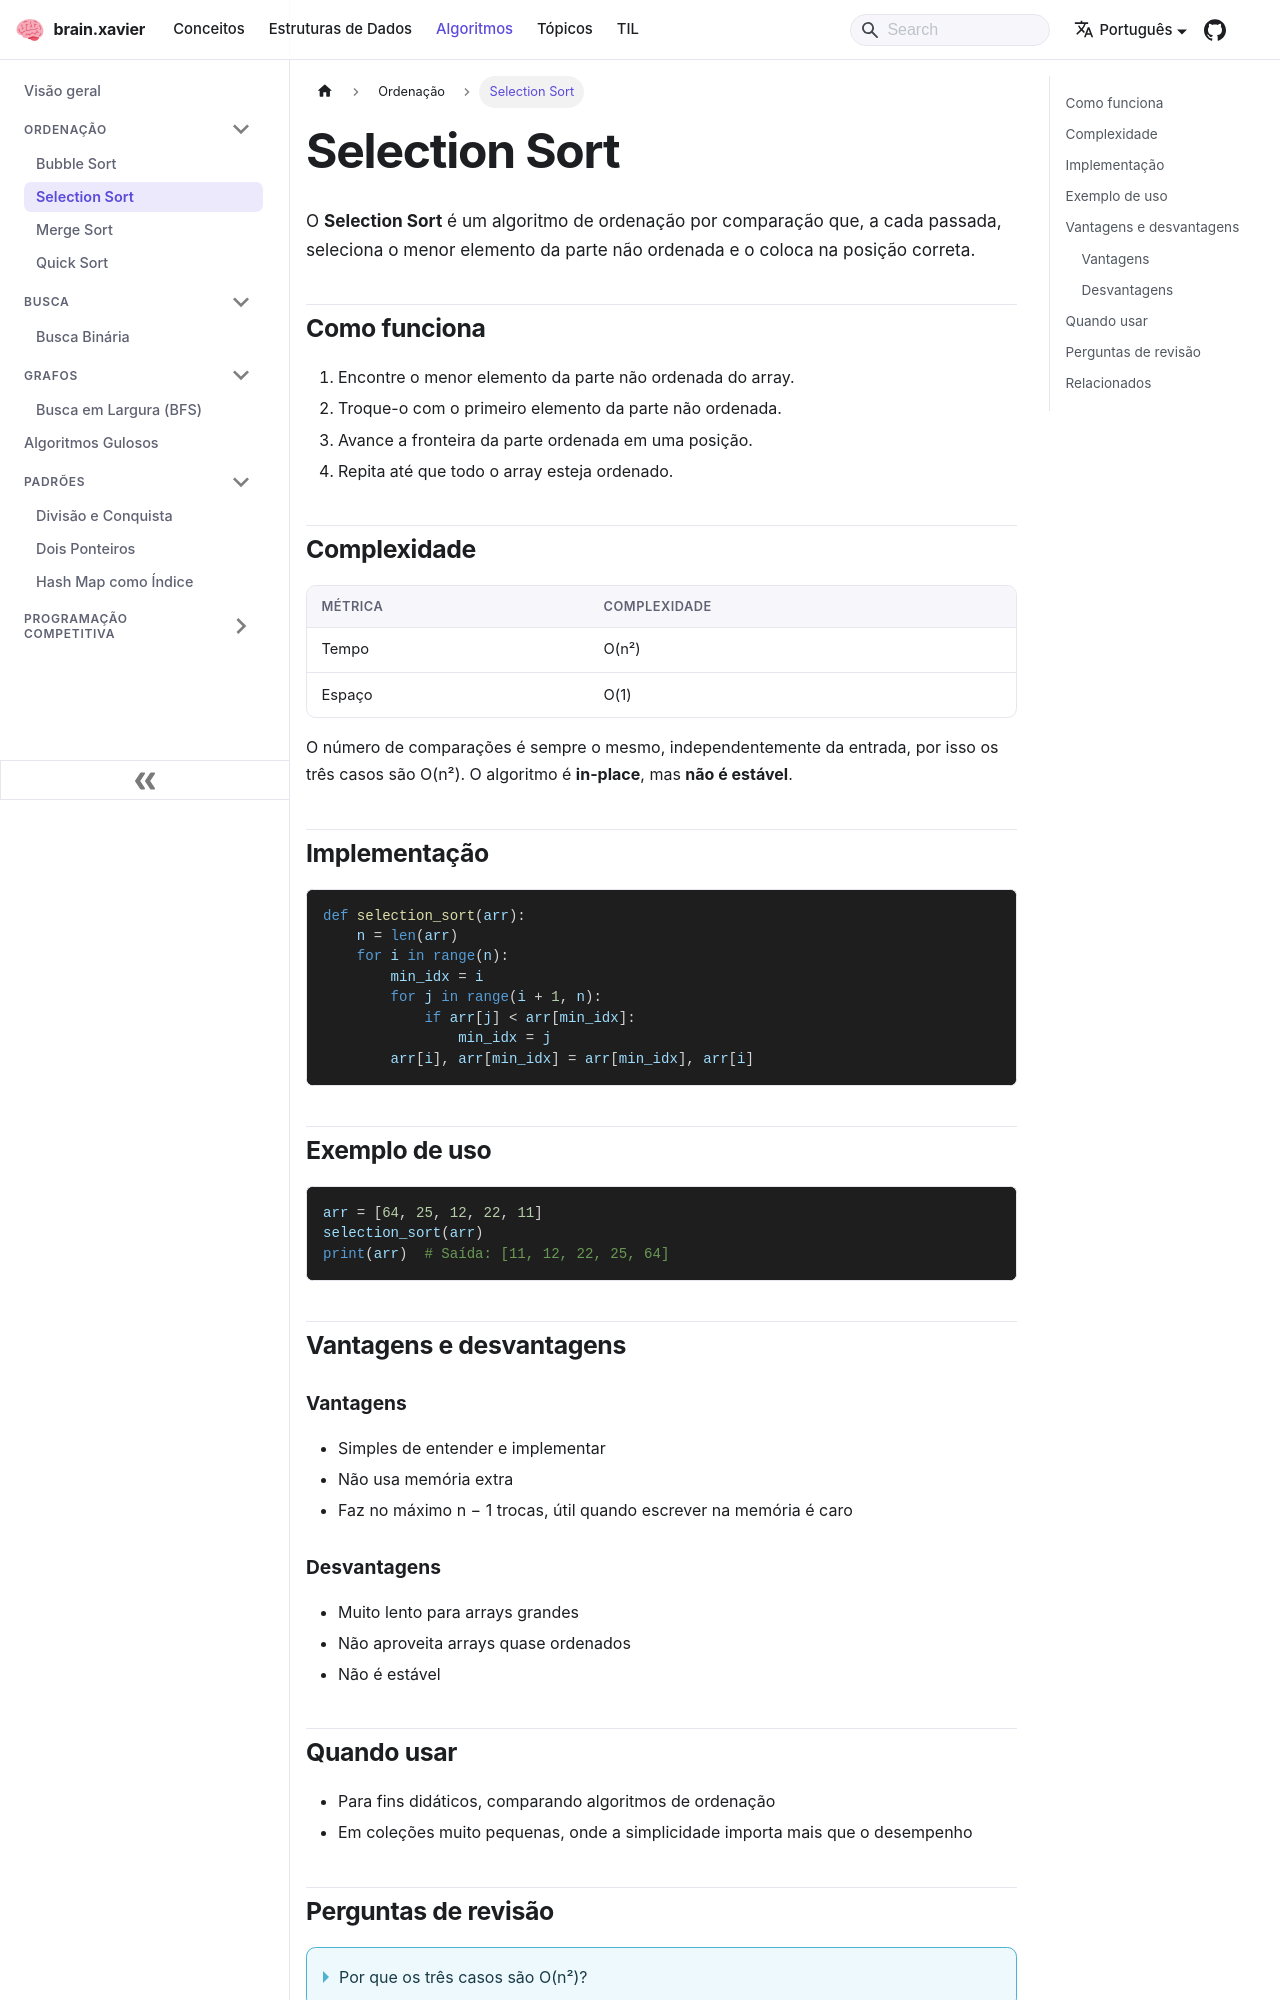

repository: ramonxm/brain · page: docs/algorithms/sorting/selection-sort.html · generator: docusaurus

---
sidebar_label: "Selection Sort"
sidebar_position: 2
description: "Ordenação que seleciona o menor elemento a cada passada, O(n²)."
---

# Selection Sort

O **Selection Sort** é um algoritmo de ordenação por comparação que, a cada passada, seleciona o menor elemento da parte não ordenada e o coloca na posição correta.

## Como funciona

1. Encontre o menor elemento da parte não ordenada do array.
2. Troque-o com o primeiro elemento da parte não ordenada.
3. Avance a fronteira da parte ordenada em uma posição.
4. Repita até que todo o array esteja ordenado.

## Complexidade

| Métrica | Complexidade |
| :------ | :----------- |
| Tempo   | O(n²)        |
| Espaço  | O(1)         |

O número de comparações é sempre o mesmo, independentemente da entrada, por isso os três casos são O(n²). O algoritmo é **in-place**, mas **não é estável**.

## Implementação

```python
def selection_sort(arr):
    n = len(arr)
    for i in range(n):
        min_idx = i
        for j in range(i + 1, n):
            if arr[j] < arr[min_idx]:
                min_idx = j
        arr[i], arr[min_idx] = arr[min_idx], arr[i]
```

## Exemplo de uso

```python
arr = [64, 25, 12, 22, 11]
selection_sort(arr)
print(arr)  # Saída: [11, 12, 22, 25, 64]
```

## Vantagens e desvantagens

### Vantagens

- Simples de entender e implementar
- Não usa memória extra
- Faz no máximo n − 1 trocas, útil quando escrever na memória é caro

### Desvantagens

- Muito lento para arrays grandes
- Não aproveita arrays quase ordenados
- Não é estável
